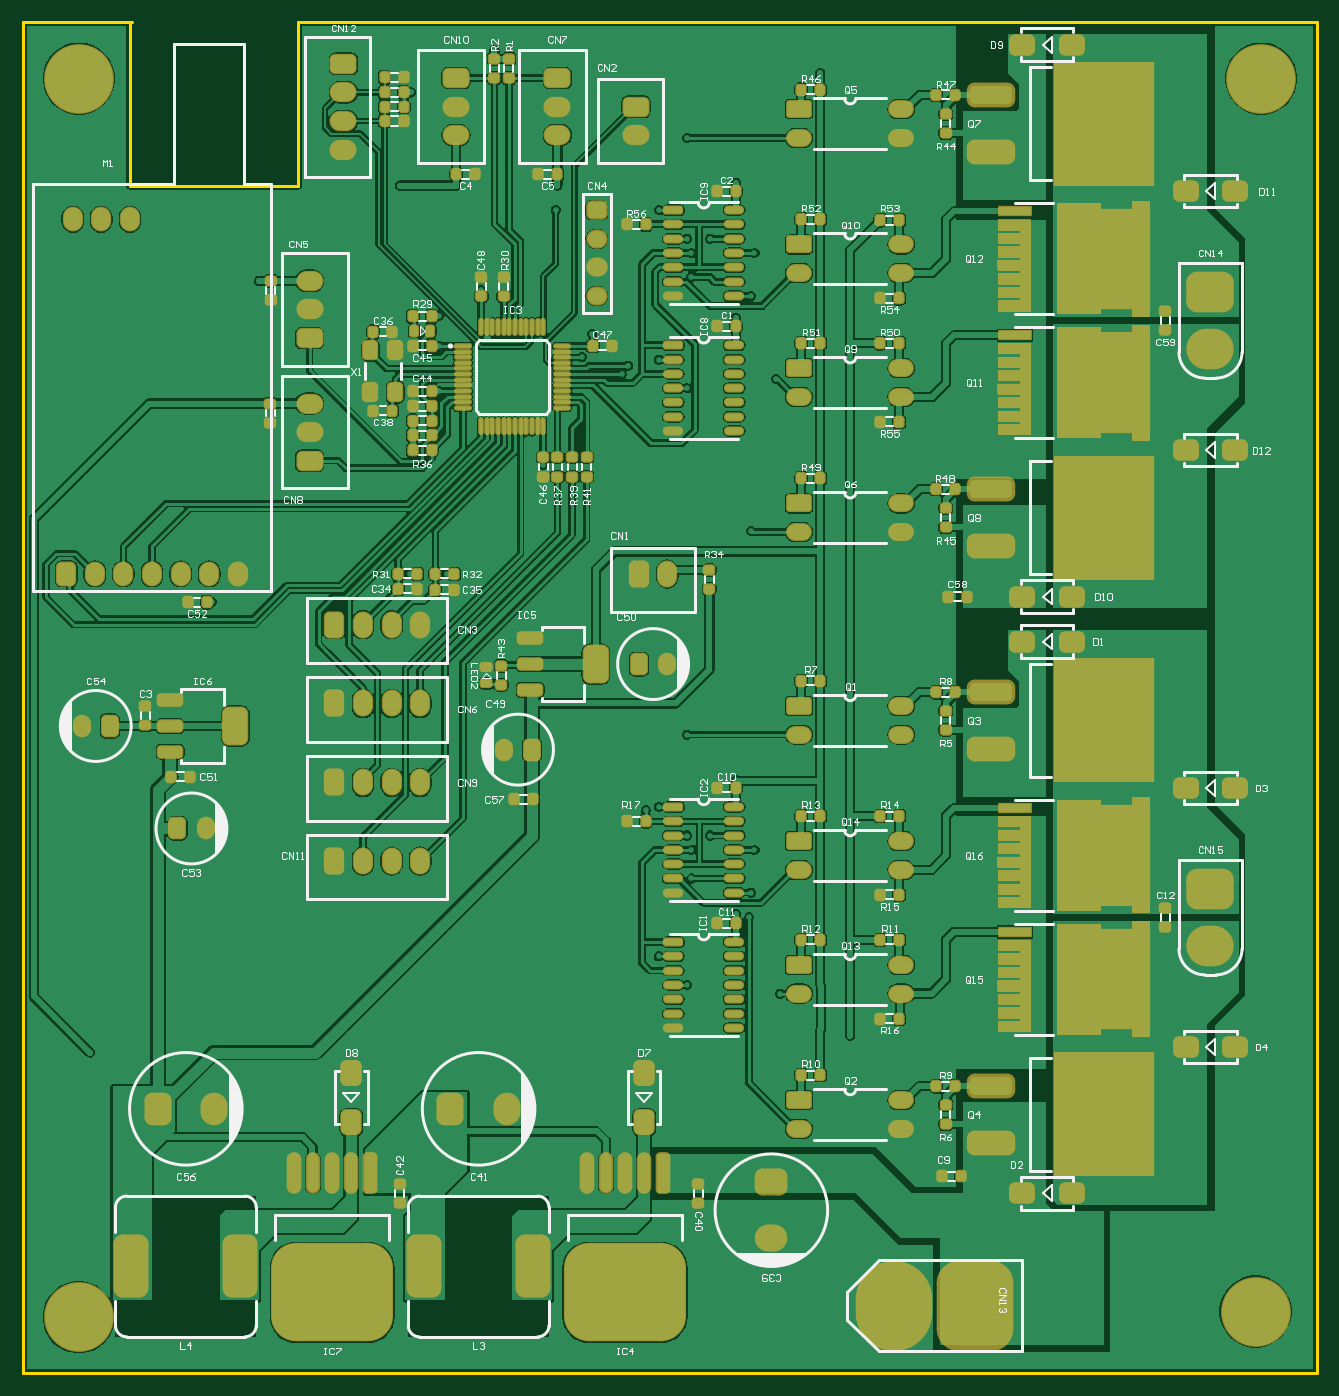
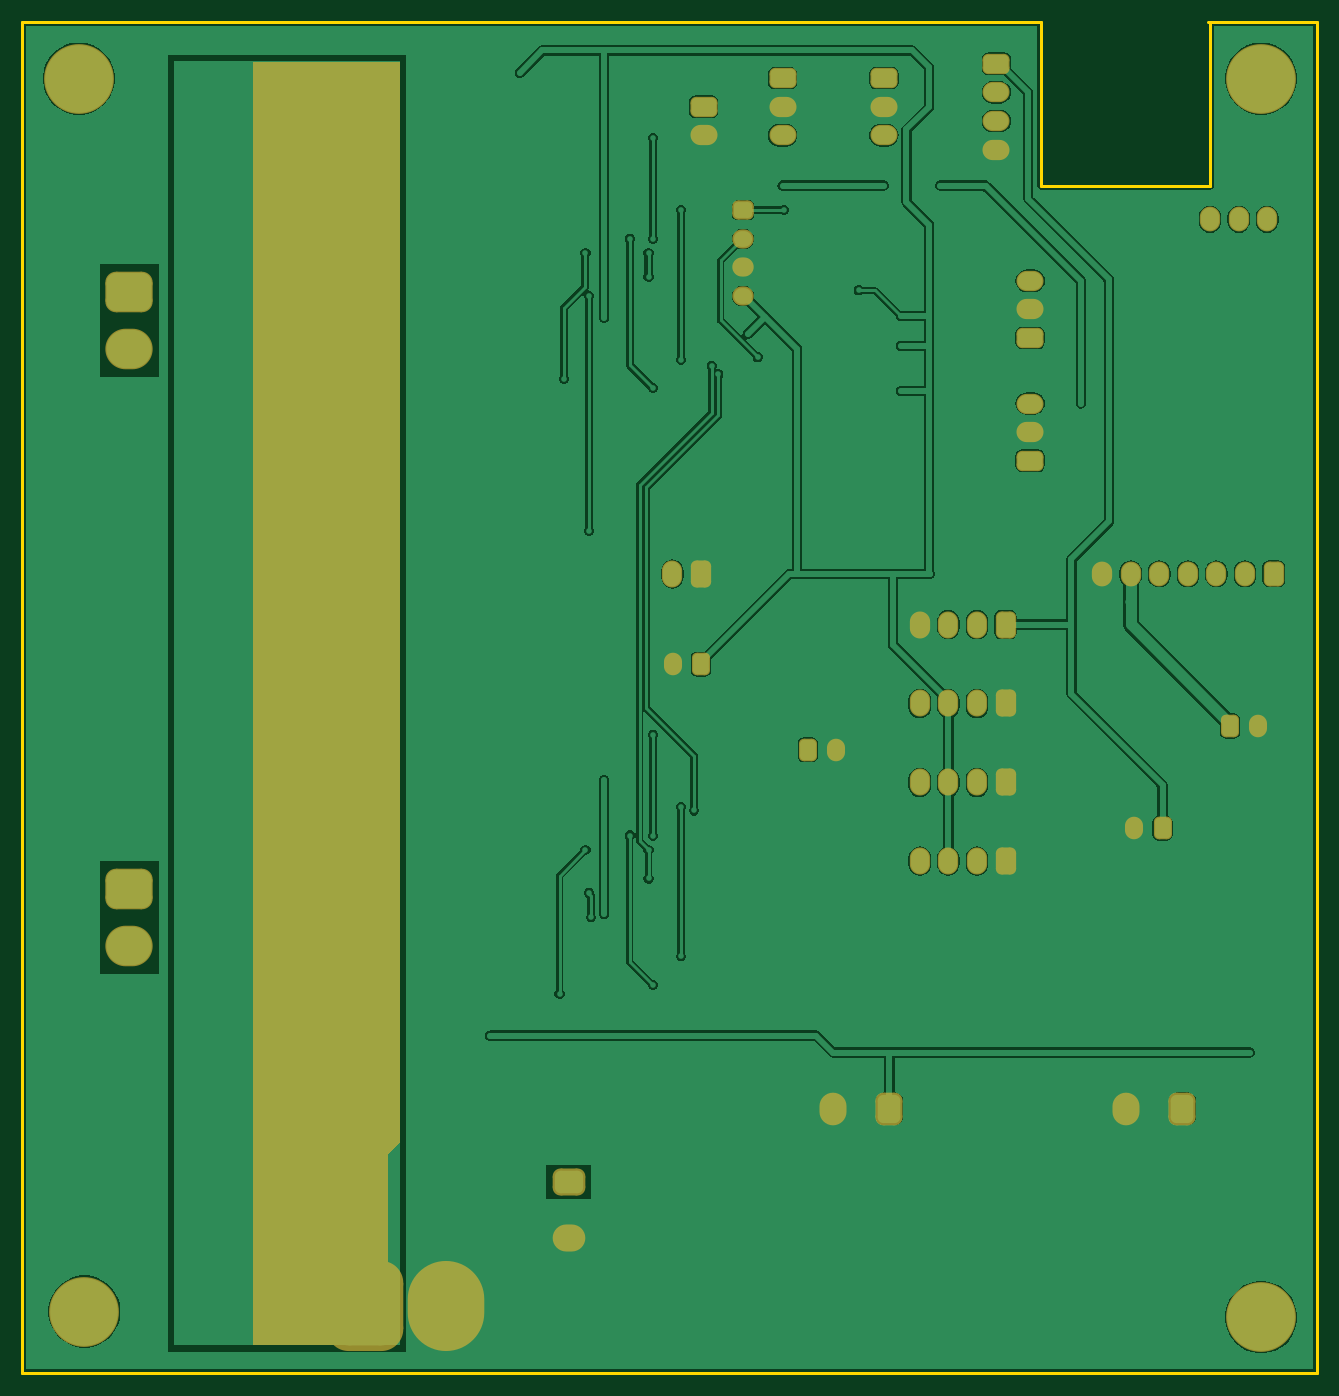
Circuit board: 9 layer files. Board 115.0 x 120.0 mm.
- bottom_copper: PCB.GBL (124736 bytes)
- bottom_silk: PCB.GBO (268 bytes)
- paste: PCB.GBP (266 bytes)
- bottom_mask: PCB.GBS (6736 bytes)
- outline: PCB.GKO (539 bytes)
- top_copper: PCB.GTL (233737 bytes)
- top_silk: PCB.GTO (62612 bytes)
- paste: PCB.GTP (23370 bytes)
- top_mask: PCB.GTS (22661 bytes)

=== bottom_copper: PCB.GBL (124736 bytes, source omitted) ===
=== bottom_silk: PCB.GBO ===
G04*
G04 #@! TF.GenerationSoftware,Altium Limited,Altium Designer,21.9.2 (33)*
G04*
G04 Layer_Color=32896*
%FSLAX25Y25*%
%MOIN*%
G70*
G04*
G04 #@! TF.SameCoordinates,F8EA1493-674E-46F7-B7D1-887F25C7148A*
G04*
G04*
G04 #@! TF.FilePolarity,Positive*
G04*
G01*
G75*
M02*

=== paste: PCB.GBP ===
G04*
G04 #@! TF.GenerationSoftware,Altium Limited,Altium Designer,21.9.2 (33)*
G04*
G04 Layer_Color=128*
%FSLAX25Y25*%
%MOIN*%
G70*
G04*
G04 #@! TF.SameCoordinates,F8EA1493-674E-46F7-B7D1-887F25C7148A*
G04*
G04*
G04 #@! TF.FilePolarity,Positive*
G04*
G01*
G75*
M02*

=== bottom_mask: PCB.GBS (6736 bytes, source withheld) ===
=== outline: PCB.GKO ===
G04*
G04 #@! TF.GenerationSoftware,Altium Limited,Altium Designer,21.9.2 (33)*
G04*
G04 Layer_Color=16711935*
%FSLAX25Y25*%
%MOIN*%
G70*
G04*
G04 #@! TF.SameCoordinates,F8EA1493-674E-46F7-B7D1-887F25C7148A*
G04*
G04*
G04 #@! TF.FilePolarity,Positive*
G04*
G01*
G75*
%ADD10C,0.01181*%
D10*
X-271654Y104331D02*
X-27559D01*
X-271654Y47244D02*
Y104331D01*
X-330709Y47244D02*
X-271654D01*
X-330709D02*
Y104331D01*
X-28543Y104347D02*
X84646D01*
X-368110D02*
X-329921D01*
X-368110Y-368110D02*
Y104347D01*
Y-368110D02*
X84646D01*
Y104347D01*
M02*

=== top_copper: PCB.GTL (233737 bytes, source omitted) ===
=== top_silk: PCB.GTO (62612 bytes, source omitted) ===
=== paste: PCB.GTP (23370 bytes, source omitted) ===
=== top_mask: PCB.GTS (22661 bytes, source withheld) ===
